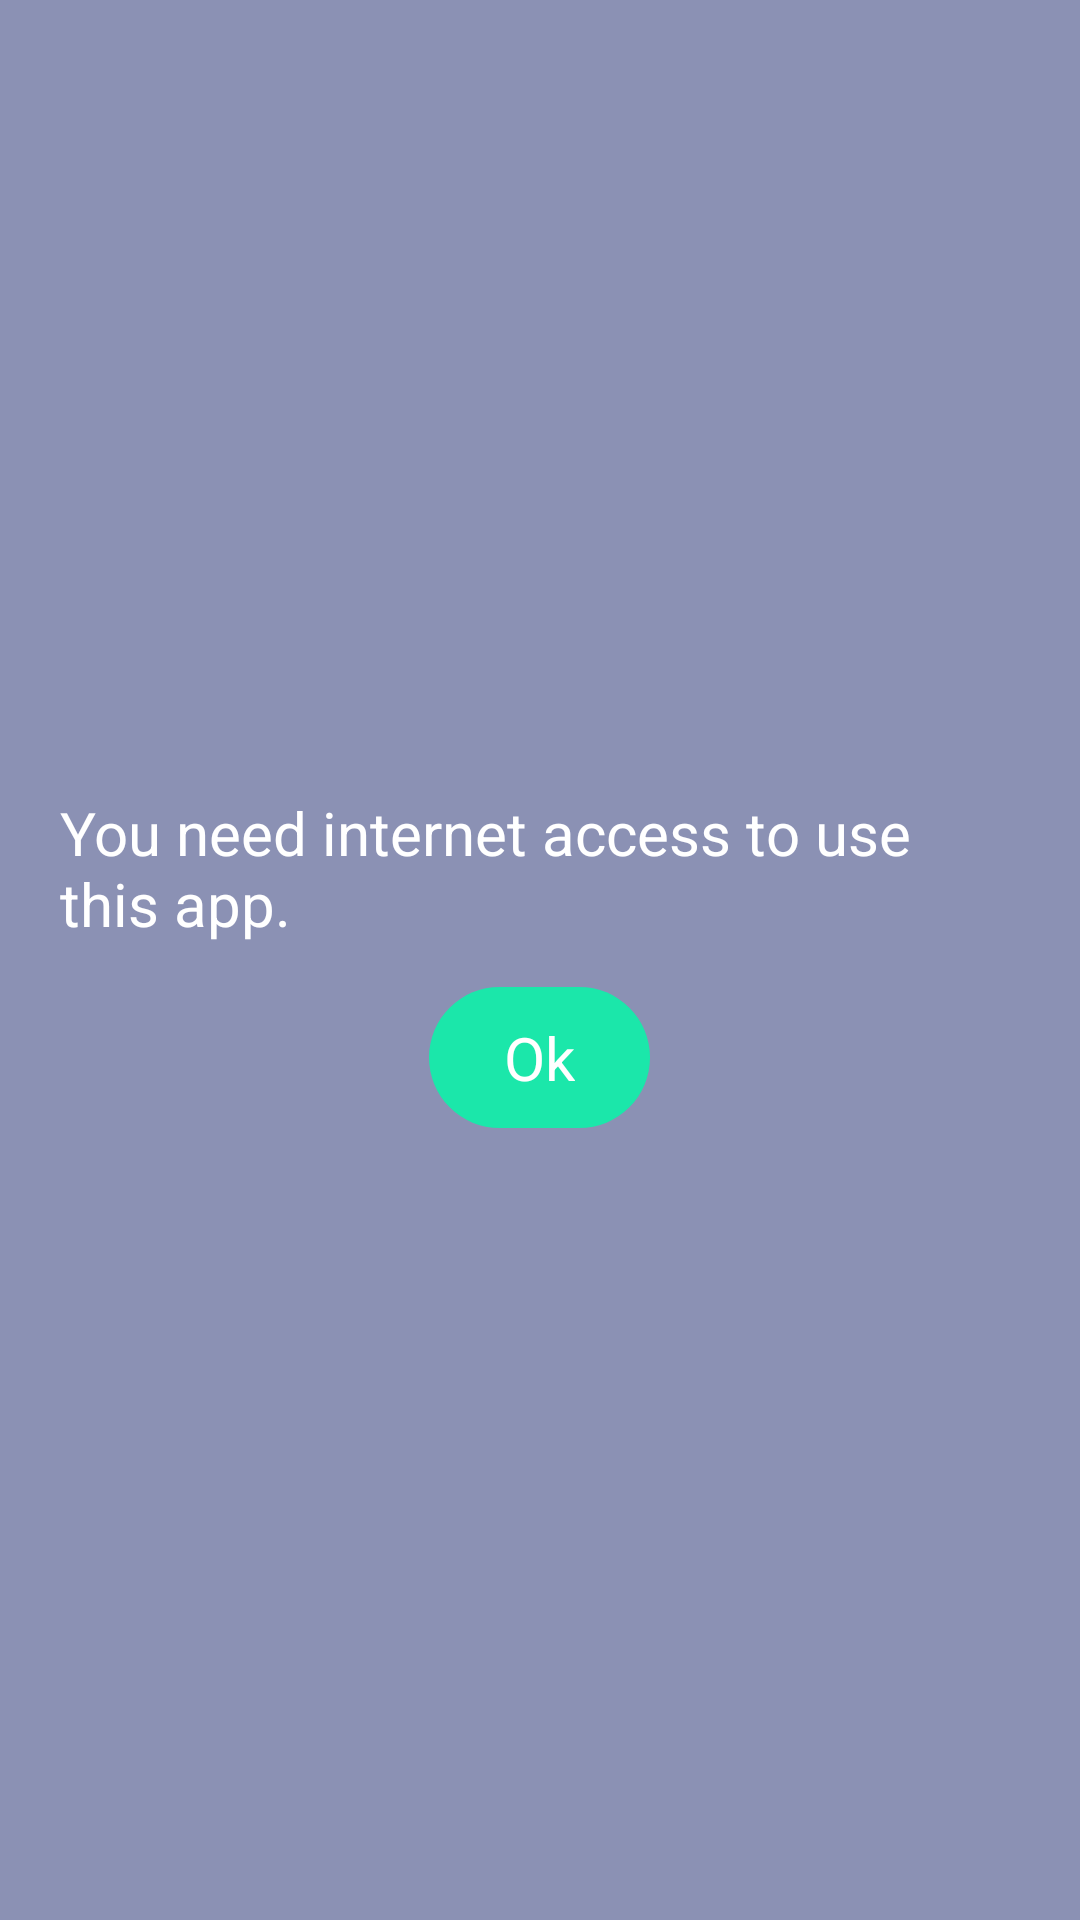

Android layout source for this screen:
<!-- AndroidManifest.xml: application theme AppTheme -->
<!-- res/layout/alert_custom.xml -->
<?xml version="1.0" encoding="utf-8"?>
<LinearLayout xmlns:android="http://schemas.android.com/apk/res/android"
    android:orientation="vertical"
    android:layout_width="match_parent"
    android:layout_height="match_parent"
    android:background="@color/colorPrimary"
    android:padding="@dimen/main_padding_double"
    android:gravity="center">
    <TextView
        android:id="@+id/message"
        android:layout_width="wrap_content"
        android:layout_height="@dimen/two_line_height"
        android:maxLines="2"
        android:layout_marginBottom="@dimen/main_padding"
        android:text="@string/no_connection_message"/>
    <TextView
        android:id="@+id/buttonOk"
        android:layout_width="wrap_content"
        android:layout_height="wrap_content"
        android:text="@string/ok"
        android:background="@drawable/button_round_corner_state"  />
</LinearLayout>
<!-- resources referenced by this layout -->
<resources>
  <color name="colorPrimary">#8b91b4</color>
  <dimen name="main_padding">10dp</dimen>
  <dimen name="main_padding_double">20dp</dimen>
  <dimen name="two_line_height">55dp</dimen>
  <!-- drawable button_round_corner_state (drawable) -->
  <?xml version="1.0" encoding="utf-8"?>
  <selector xmlns:android="http://schemas.android.com/apk/res/android">
      <item
          android:state_pressed="true"
          android:state_enabled="true"
          android:drawable="@drawable/button_round_corner_focused" />
      <item
          android:state_focused="true"
          android:state_enabled="true"
          android:drawable="@drawable/button_round_corner_focused" />
      <item
          android:state_enabled="true"
          android:drawable="@drawable/button_round_corner" />
  </selector>
  <string name="no_connection_message">You need internet access to use this app.</string>
  <string name="ok">Ok</string>
  <style name="AppTheme" parent="Theme.AppCompat.Light.NoActionBar">
          
          <item name="colorPrimary">@color/colorPrimary</item>
          <item name="colorPrimaryDark">@color/colorPrimaryDark</item>
          <item name="colorAccent">@color/colorAccent</item>
          <item name="android:textColor">@android:color/white</item>
          <item name="android:textSize">@dimen/medium_text</item>
          <item name="android:textColorHint">@color/gray</item>
      </style>
  <!-- drawable button_round_corner_focused (drawable) -->
  <?xml version="1.0" encoding="utf-8"?>
  <shape xmlns:android="http://schemas.android.com/apk/res/android"
      android:shape="rectangle" >
      <padding android:top="@dimen/button_round_corner_padding"
          android:right="@dimen/button_round_corner_padding_side"
          android:left="@dimen/button_round_corner_padding_side"
          android:bottom="@dimen/button_round_corner_padding" />
      <solid android:color="@color/button_pressed" />
      <corners
          android:bottomRightRadius="@dimen/button_round_corner_radius"
          android:bottomLeftRadius="@dimen/button_round_corner_radius"
          android:topLeftRadius="@dimen/button_round_corner_radius"
          android:topRightRadius="@dimen/button_round_corner_radius"/>
  </shape>
  <!-- drawable button_round_corner (drawable) -->
  <?xml version="1.0" encoding="utf-8"?>
  <shape xmlns:android="http://schemas.android.com/apk/res/android"
      android:shape="rectangle" >
      <padding android:top="@dimen/button_round_corner_padding"
          android:right="@dimen/button_round_corner_padding_side"
          android:left="@dimen/button_round_corner_padding_side"
          android:bottom="@dimen/button_round_corner_padding" />
      <solid android:color="@color/colorAccent" />
      <corners
          android:bottomRightRadius="@dimen/button_round_corner_radius"
          android:bottomLeftRadius="@dimen/button_round_corner_radius"
          android:topLeftRadius="@dimen/button_round_corner_radius"
          android:topRightRadius="@dimen/button_round_corner_radius"/>
  </shape>
  <color name="colorPrimaryDark">#5f6694</color>
  <color name="colorAccent">#1be7aa</color>
  <dimen name="medium_text">20sp</dimen>
  <color name="gray">#99cccccc</color>
  <dimen name="button_round_corner_padding">10dp</dimen>
  <dimen name="button_round_corner_padding_side">25dp</dimen>
  <color name="button_pressed">#14bc8a</color>
  <dimen name="button_round_corner_radius">25dp</dimen>
</resources>
